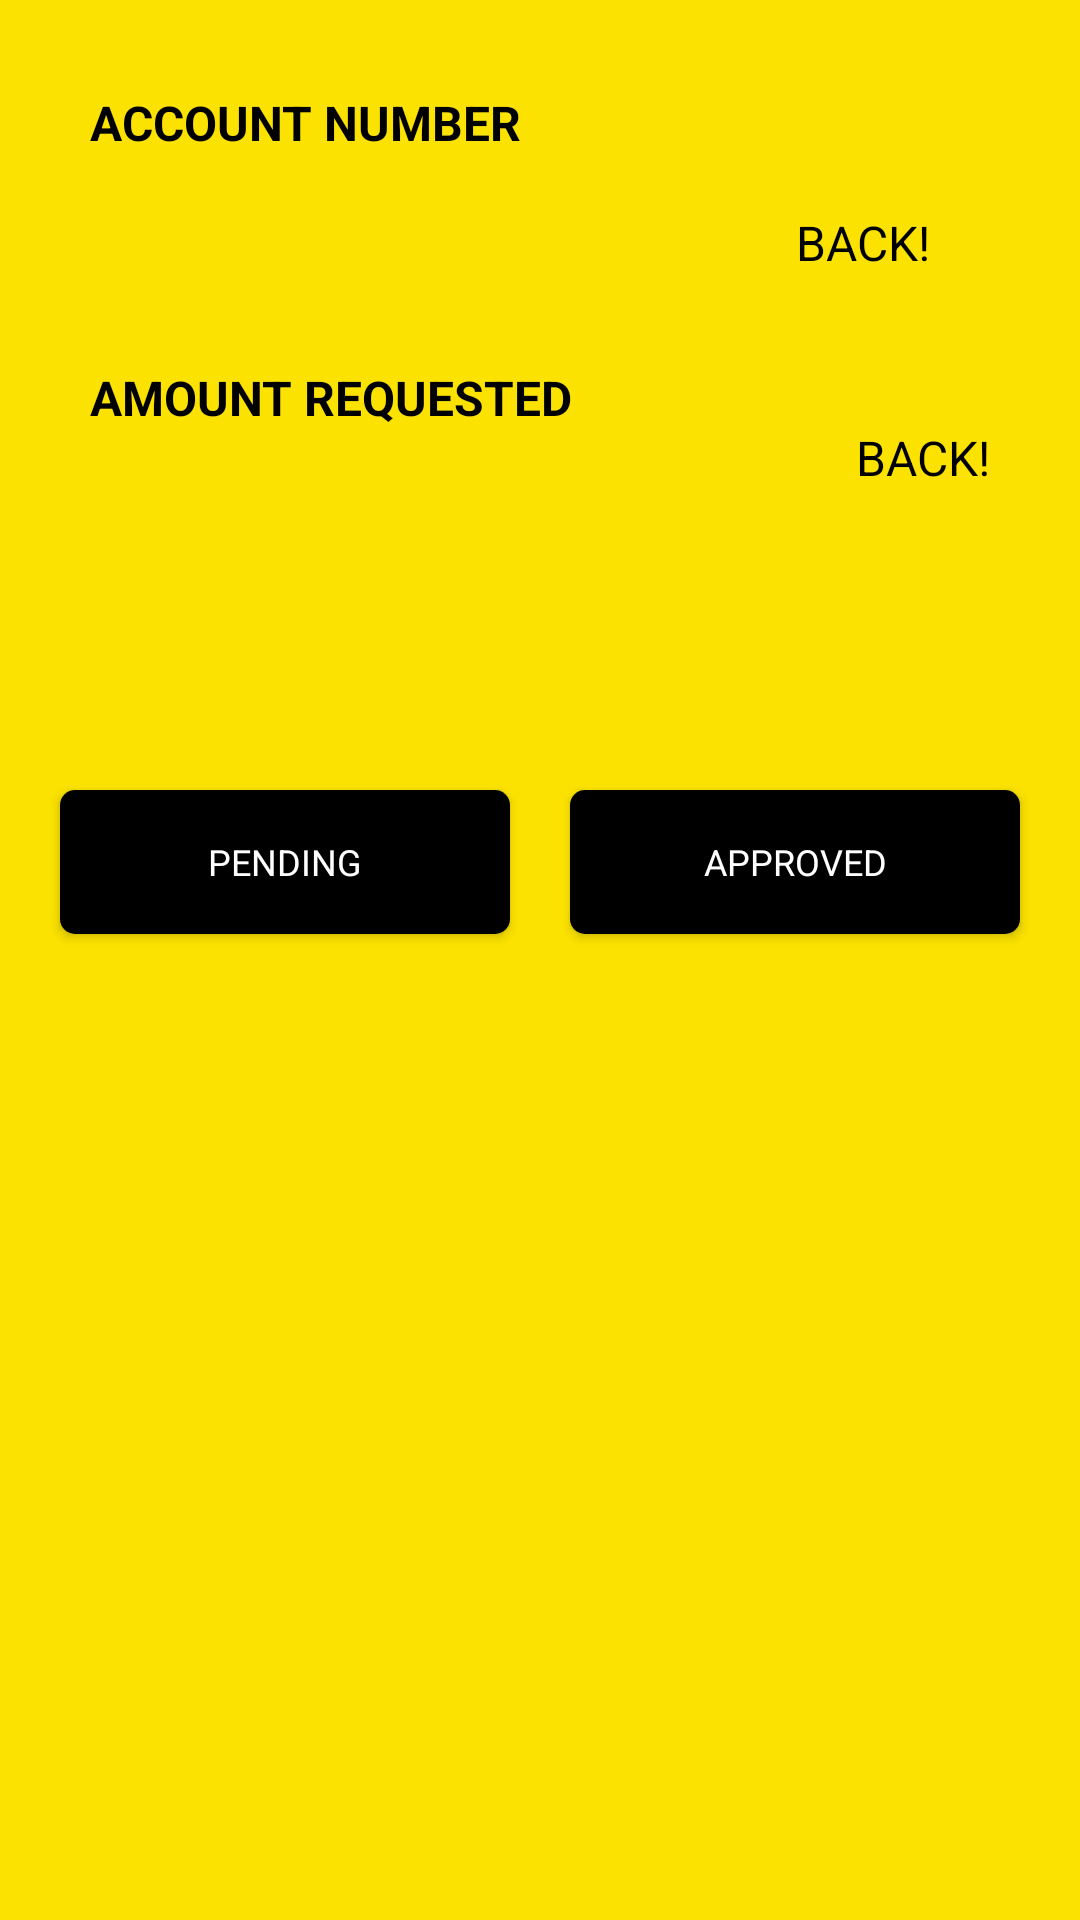

Layout XML and referenced resources for this Android screen:
<!-- AndroidManifest.xml: application theme Theme.NoonInvestAdmin -->
<!-- res/layout/activity_change_request_status.xml -->
<?xml version="1.0" encoding="utf-8"?>
<androidx.constraintlayout.widget.ConstraintLayout xmlns:android="http://schemas.android.com/apk/res/android"
    xmlns:app="http://schemas.android.com/apk/res-auto"
    xmlns:tools="http://schemas.android.com/tools"
    android:layout_width="match_parent"
    android:layout_height="match_parent"
    tools:context=".ChangeRequestStatusActivity"
    android:background="@color/backgroundcolor">

    <TextView
        android:id="@+id/textview1"
        android:layout_width="wrap_content"
        android:layout_height="wrap_content"
        android:layout_marginStart="30dp"
        android:text="ACCOUNT NUMBER"
        android:textStyle="bold"
        android:textColor="@color/textview_color"
        android:layout_marginTop="30dp"
        android:textSize="16sp"
        app:layout_constraintStart_toStartOf="parent"
        app:layout_constraintTop_toTopOf="parent"
        tools:ignore="MissingConstraints" />

    <TextView
        android:id="@+id/name_account_number"
        android:layout_width="wrap_content"
        android:layout_height="wrap_content"
        android:text="BACK!"
        android:layout_marginRight="50dp"
        android:layout_marginTop="70dp"
        android:textColor="@color/textview_color"
        android:textSize="16sp"
        app:layout_constraintTop_toTopOf="parent"
        app:layout_constraintEnd_toEndOf="parent"
        />

    <TextView
        android:id="@+id/textview2"
        android:layout_width="wrap_content"
        android:layout_height="wrap_content"
        android:text="AMOUNT REQUESTED"
        android:textStyle="bold"
        android:layout_marginRight="250dp"
        android:textColor="@color/textview_color"
        android:textSize="16sp"
        android:layout_marginTop="70dp"
        android:layout_marginStart="30dp"
        app:layout_constraintTop_toBottomOf="@+id/textview1"
        app:layout_constraintStart_toStartOf="parent"/>



    <TextView
        android:id="@+id/user_amount_requested"
        android:layout_width="wrap_content"
        android:layout_height="wrap_content"
        android:text="BACK!"
        android:layout_marginRight="30dp"
        android:textColor="@color/textview_color"
        android:textSize="16sp"
        android:layout_marginTop="50dp"
        app:layout_constraintTop_toBottomOf="@+id/name_account_number"
        app:layout_constraintEnd_toEndOf="parent"
        />

    <Button
        android:id="@+id/btn_pending"
        android:layout_width="150dp"
        android:layout_height="wrap_content"
        android:layout_marginTop="120dp"
        android:layout_marginRight="50dp"
        android:background="@drawable/roundedbutton"
        android:text="Pending"
        android:textColor="@color/white"
        android:textSize="12sp"
        app:backgroundTint="@color/textview_color"
        android:layout_marginLeft="20dp"
        app:layout_constraintStart_toStartOf="parent"
        app:layout_constraintTop_toBottomOf="@id/textview2" />

    <Button
        android:id="@+id/btn_approved"
        android:layout_width="150dp"
        android:layout_height="wrap_content"
        android:layout_marginTop="120dp"
        android:background="@drawable/roundedbutton"
        android:text="Approved"
        android:textColor="@color/white"
        android:textSize="12sp"
        app:backgroundTint="@color/textview_color"
        app:layout_constraintEnd_toEndOf="parent"
        app:layout_constraintStart_toEndOf="@+id/btn_pending"
        app:layout_constraintTop_toBottomOf="@id/textview2" />

</androidx.constraintlayout.widget.ConstraintLayout>
<!-- resources referenced by this layout -->
<resources>
  <color name="backgroundcolor">#fbe200</color>
  <color name="textview_color">#000000</color>
  <color name="white">#FFFFFFFF</color>
  <!-- drawable roundedbutton (drawable) -->
  <?xml version="1.0" encoding="utf-8"?>
  <shape
      xmlns:android="http://schemas.android.com/apk/res/android">
  
      <solid android:color="#000000"/> 
      <corners
          android:radius="5dp"/>
  
  
  </shape>
  <style name="Theme.NoonInvestAdmin" parent="Theme.MaterialComponents.DayNight.NoActionBar">
          
          <item name="colorPrimary">#000000</item>
          <item name="colorPrimaryVariant">@color/purple_700</item>
          <item name="colorOnPrimary">@color/white</item>
          
          <item name="colorSecondary">@color/teal_200</item>
          <item name="colorSecondaryVariant">@color/teal_700</item>
          <item name="colorOnSecondary">@color/black</item>
          
          
          <item name="android:statusBarColor">#fbe200</item>
          
          <item name="fontFamily">@font/gilroy_medium</item>
          <item name="android:textSize">12sp</item>
      </style>
  <color name="purple_700">#FF3700B3</color>
  <color name="teal_200">#FF03DAC5</color>
  <color name="teal_700">#FF018786</color>
  <color name="black">#FF000000</color>
</resources>
